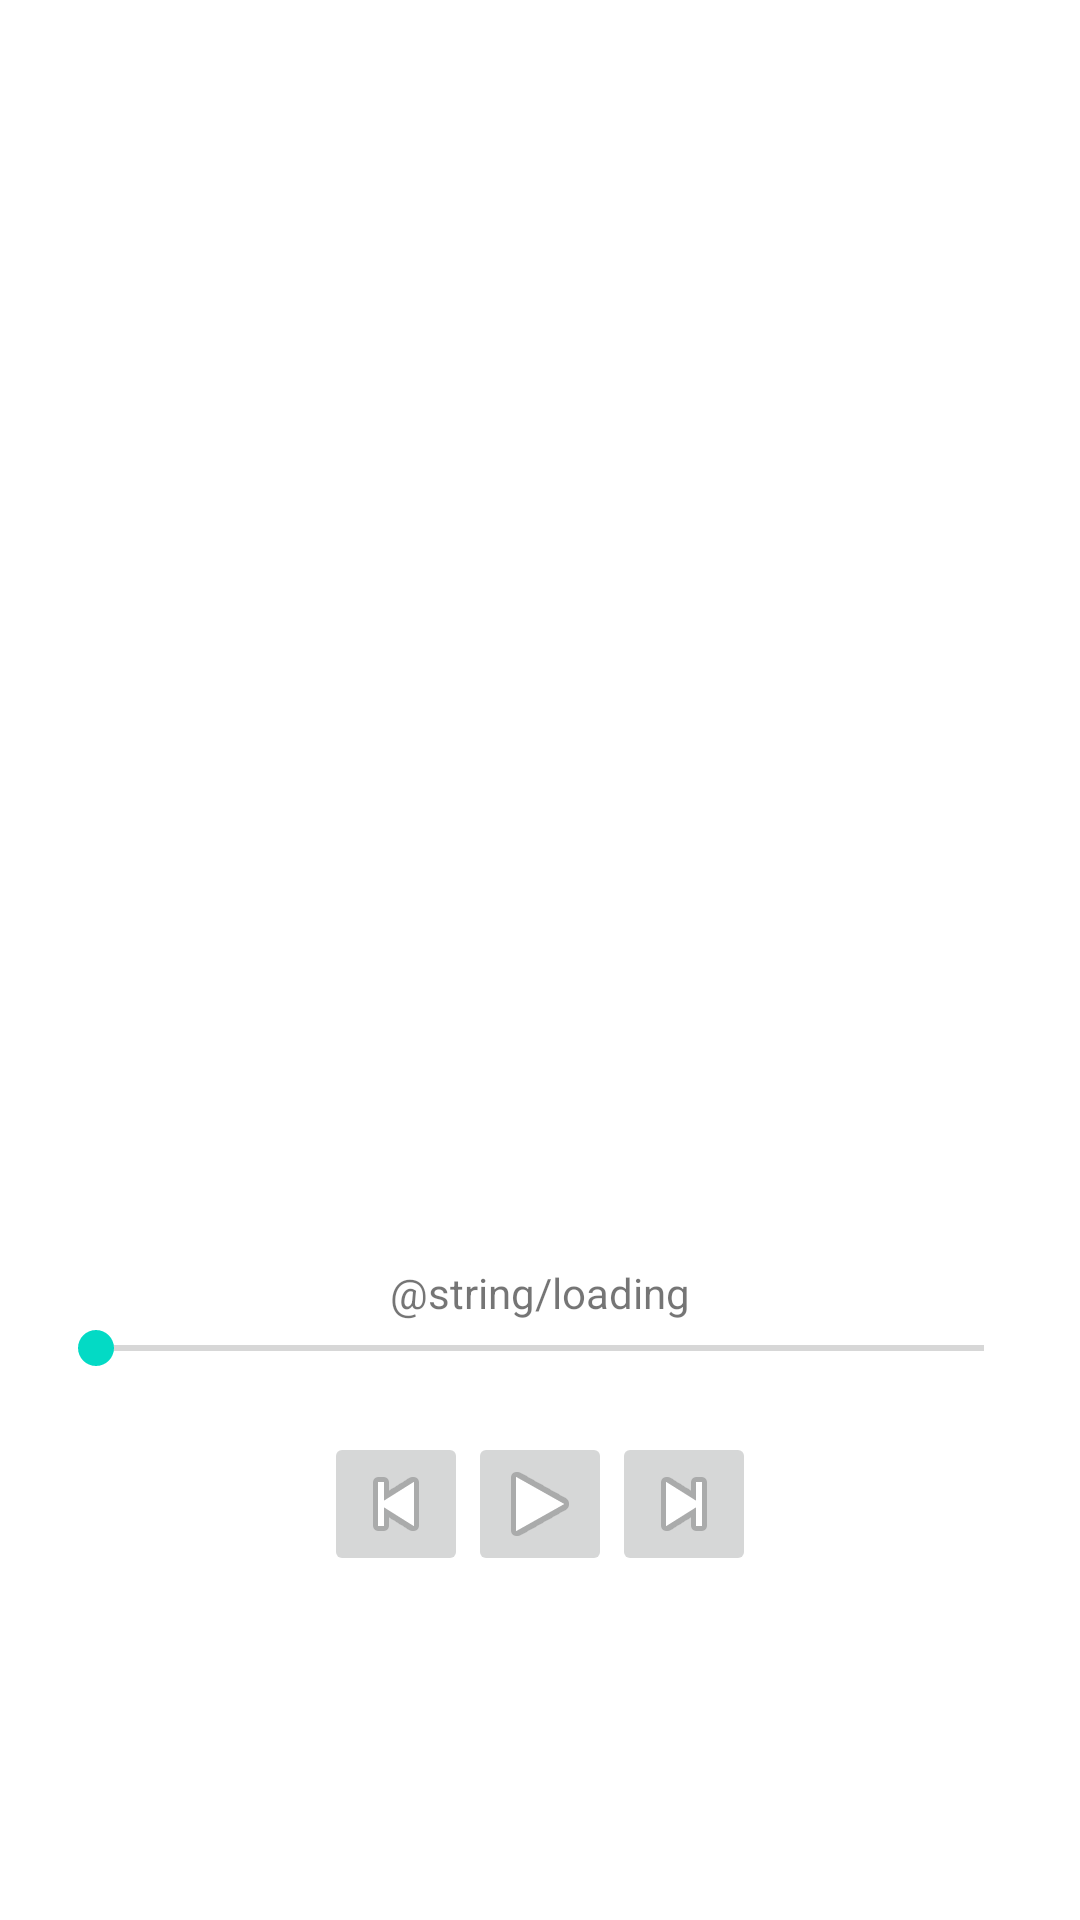

Produce the Android XML layout that renders to this screen, including the resource entries it uses.
<!-- AndroidManifest.xml: application theme AppTheme -->
<!-- res/layout/fragment_musicplayer.xml -->
<?xml version="1.0" encoding="utf-8"?>
<LinearLayout xmlns:android="http://schemas.android.com/apk/res/android"
    android:orientation="vertical" android:layout_width="match_parent"
    android:layout_height="match_parent"
    android:gravity="center"
    android:padding="16dp">

    <TextView
        android:id="@+id/textview_artistName"
        android:layout_width="wrap_content"
        android:layout_height="wrap_content"

        />

    <TextView
        android:id="@+id/textview_albumName"
        android:layout_width="wrap_content"
        android:layout_height="wrap_content"

        />

    <ImageView
        android:id="@+id/imageview_album"
        android:layout_width="250dp"
        android:layout_height="250dp"
        android:scaleType="centerInside"
        android:src="@mipmap/ic_launcher" />

    <TextView
        android:id="@+id/textview_trackName"
        android:layout_width="wrap_content"
        android:layout_height="wrap_content"

        />

    <TextView
        android:id="@+id/textview_loading"
        android:layout_width="wrap_content"
        android:layout_height="wrap_content"
        android:text="@string/loading"
        />

    <SeekBar
        android:id="@+id/seekbar_progress"
        android:layout_width="match_parent"
        android:layout_height="wrap_content" />

    <LinearLayout
        android:layout_width="match_parent"
        android:layout_height="wrap_content"
        android:orientation="horizontal"
        >
        <TextView
            android:id="@+id/textview_currentDuration"
            android:layout_weight="1"
            android:layout_width="0dp"
            android:layout_height="wrap_content"
            android:gravity="left"

            />
        <TextView
            android:id="@+id/textview_totalDuration"
            android:layout_weight="1"
            android:layout_width="0dp"
            android:layout_height="wrap_content"
            android:gravity="right"
             />

    </LinearLayout>
    <LinearLayout
        android:layout_width="wrap_content"
        android:layout_height="wrap_content"
        android:orientation="horizontal">
        <ImageButton
            android:id="@+id/imagebutton_previous"
            android:layout_width="wrap_content"
            android:layout_height="wrap_content"
            android:src="@android:drawable/ic_media_previous"
            android:padding="8dp"
            />
        <ImageButton
            android:id="@+id/imagebutton_play"
            android:layout_width="wrap_content"
            android:layout_height="wrap_content"
            android:src="@android:drawable/ic_media_play"
            android:padding="8dp"
            />
        <ImageButton
            android:id="@+id/imagebutton_next"
            android:layout_width="wrap_content"
            android:layout_height="wrap_content"
            android:src="@android:drawable/ic_media_next"
            android:padding="8dp"
            />

    </LinearLayout>

</LinearLayout>
<!-- resources referenced by this layout -->
<resources>

</resources>
